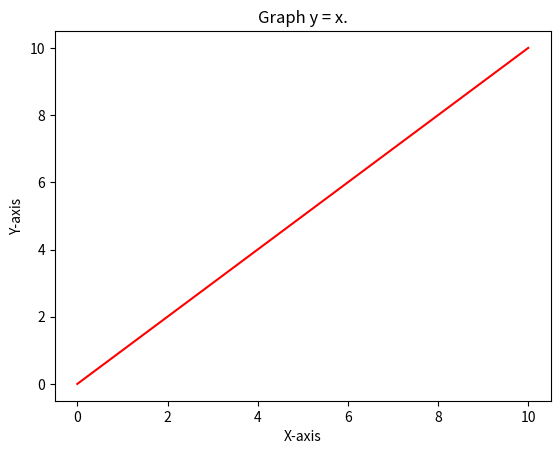

Source code (Python):
import matplotlib.pyplot as plt
import numpy as np


x_values = np.linspace(0, 10)
y_values = np.linspace(0, 10)

plt.plot(x_values, y_values, color = 'red')
plt.plot()
plt.title('Graph y = x.')
#plt.xlim(-100, 100)
#plt.ylim(-100, 100)

plt.xlabel('X-axis')
plt.ylabel('Y-axis')

plt.show()

